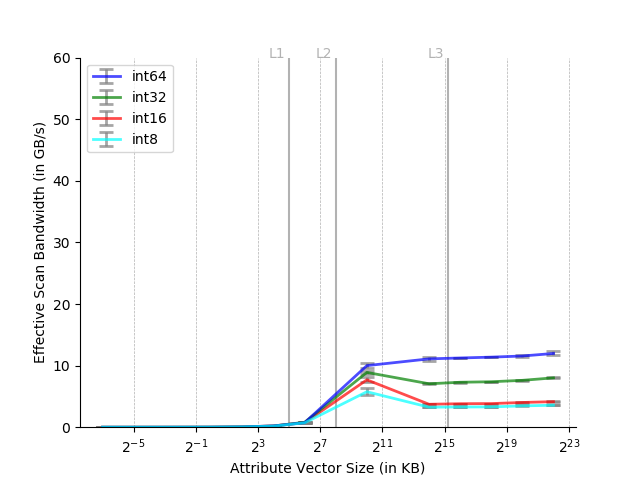

The table this chart was drawn from, first rows:
Column size in KB, Data type, Time in ns
0.007812, int8, 117004
0.007812, int8, 100641
0.007812, int8, 90612
0.007812, int8, 100425
0.007812, int8, 90837
0.007812, int8, 101485
0.007812, int16, 175514
0.007812, int16, 136848
0.007812, int16, 108817
0.007812, int16, 98315
0.007812, int16, 103905
0.007812, int16, 102514
0.007812, int32, 102026
0.007812, int32, 96208
0.007812, int32, 124855
0.007812, int32, 112359
0.007812, int32, 73180
0.007812, int32, 73428
0.007812, int64, 76682
0.007812, int64, 72813
0.007812, int64, 73532
0.007812, int64, 77603
0.007812, int64, 68262
0.007812, int64, 119466
0.01562, int8, 75447
0.01562, int8, 91248
0.01562, int8, 69990
0.01562, int8, 73394
0.01562, int8, 73898
0.01562, int8, 68884
0.01562, int16, 73590
0.01562, int16, 91884
0.01562, int16, 69981
0.01562, int16, 81251
0.01562, int16, 91075
0.01562, int16, 79072
0.01562, int32, 73623
0.01562, int32, 74262
0.01562, int32, 74762
0.01562, int32, 74787
0.01562, int32, 90208
0.01562, int32, 70487
0.01562, int64, 77794
0.01562, int64, 94435
0.01562, int64, 76852
0.01562, int64, 85971
0.01562, int64, 74681
0.01562, int64, 83286
0.03125, int8, 93985
0.03125, int8, 76798
0.03125, int8, 75008
0.03125, int8, 75812
0.03125, int8, 74435
0.03125, int8, 71564
0.03125, int16, 75160
0.03125, int16, 74844
0.03125, int16, 74521
0.03125, int16, 73747
0.03125, int16, 89614
0.03125, int16, 74796
... 324 more rows
